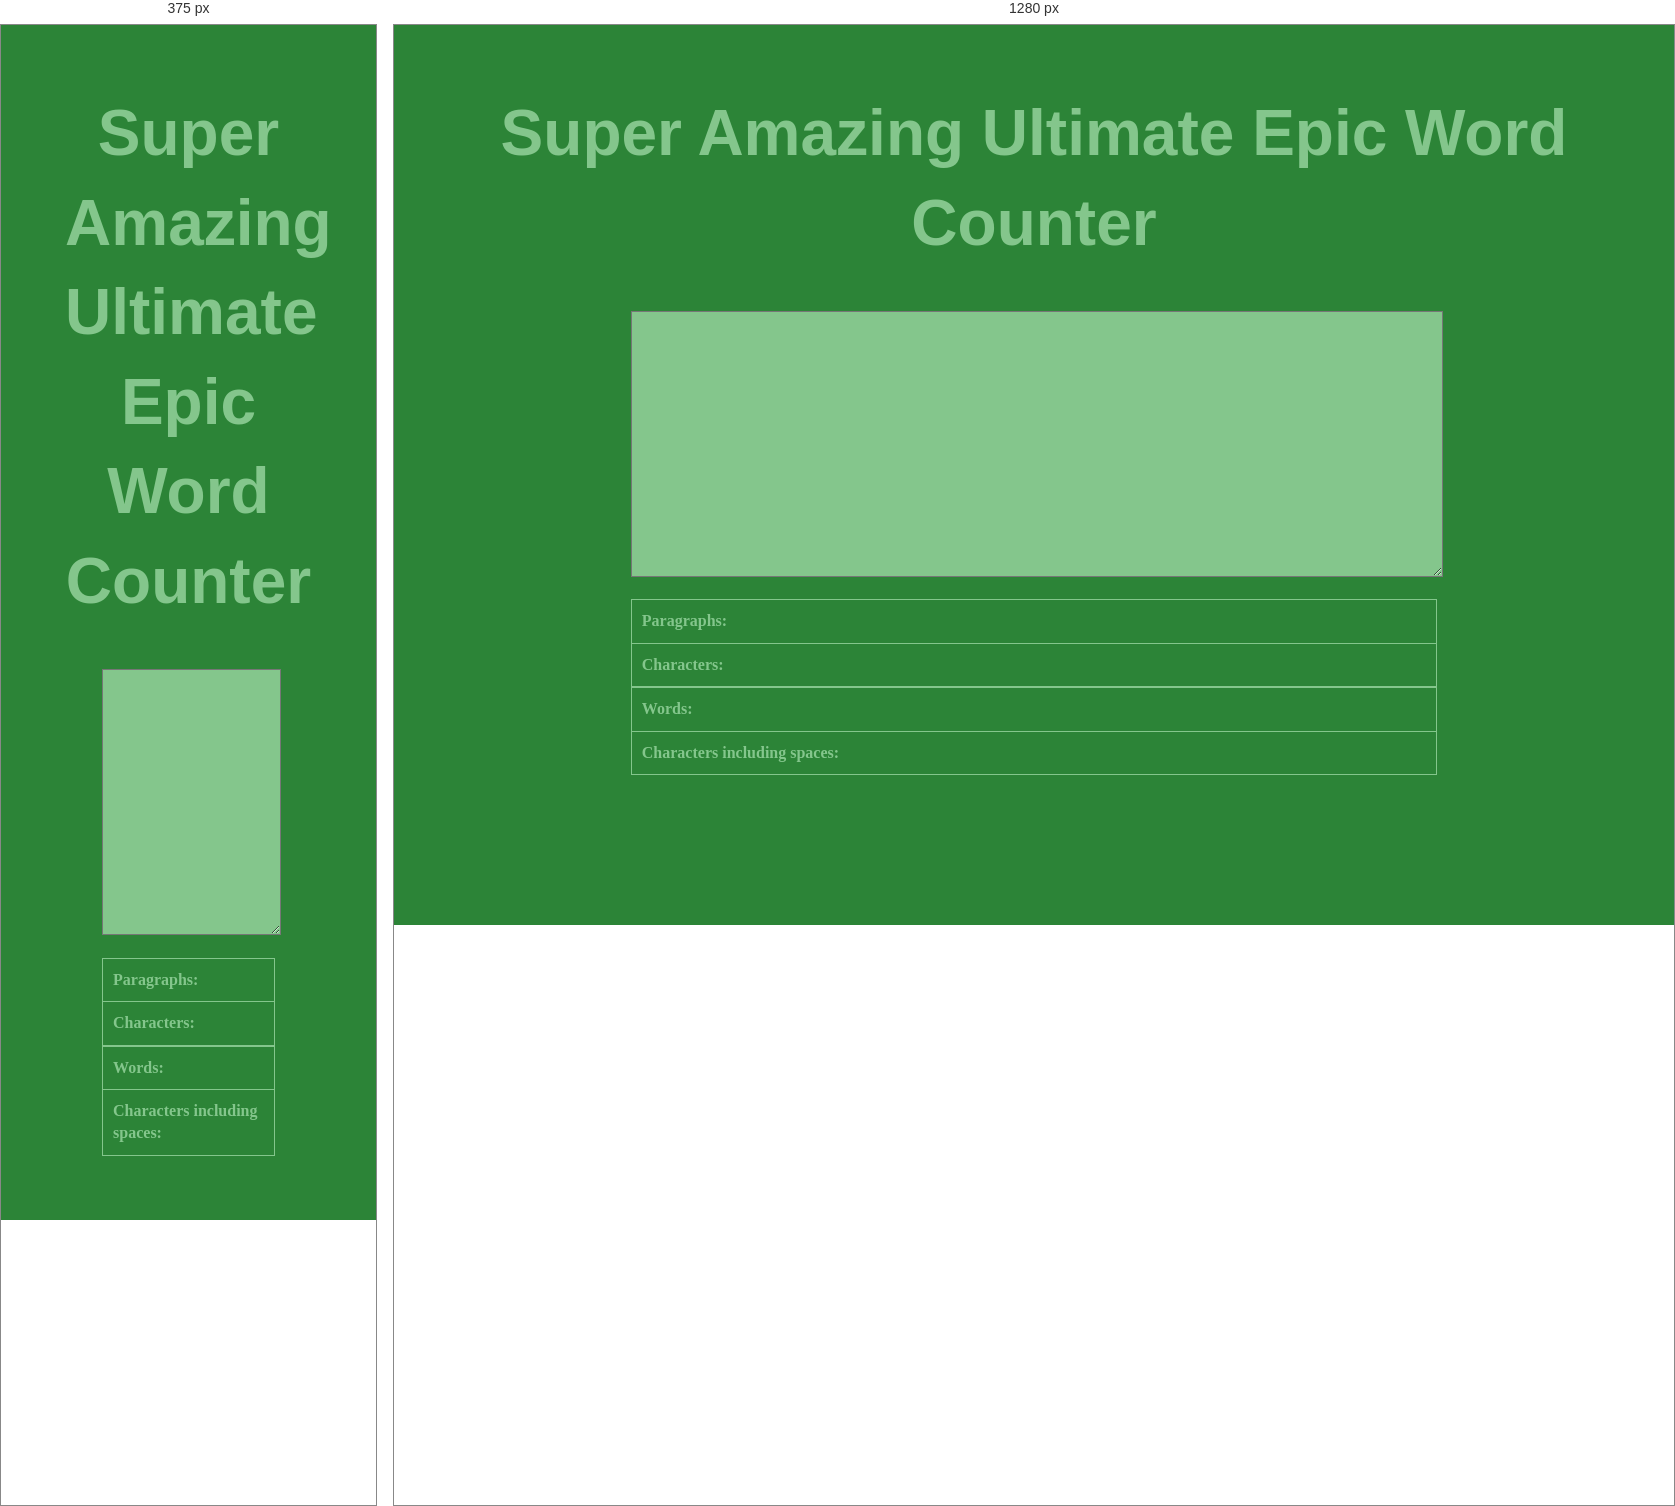
Rendered at 375 px and 1280 px, left to right.

<!-- file: index.html -->
<!doctype html>
<html class="no-js" lang="">
    <head>
        <meta charset="utf-8">
        <meta http-equiv="x-ua-compatible" content="ie=edge">
        <title></title>
        <meta name="description" content="">
        <meta name="viewport" content="width=device-width, initial-scale=1">
      

        <link rel="apple-touch-icon" href="apple-touch-icon.png">
        <!-- Place favicon.ico in the root directory -->
        <link rel="stylesheet" href="http://yui.yahooapis.com/pure/0.6.0/pure-min.css">
      
        <link rel="stylesheet" href="css/normalize.css">
        <link rel="stylesheet" href="css/main.css">
      <link href='http://fonts.googleapis.com/css?family=Raleway:200,300' rel='stylesheet' type='text/css'>
        <script src="js/vendor/modernizr-2.8.3.min.js"></script>
    </head>
    <body>
        <!--[if lt IE 8]>
            <p class="browserupgrade">You are using an <strong>outdated</strong> browser. Please <a href="http://browsehappy.com/">upgrade your browser</a> to improve your experience.</p>
        <![endif]-->
      
      <header><h1>Super Amazing Ultimate Epic Word Counter</h1></header>

        <!-- Add your site or application content here -->
      <div class="container">
        <form>
          <textarea id="data"></textarea>
          


          <p id="template">
            <div class="pure-g">
              <div class="pure-u-1-2">
                <div class="results-top">
                  <b>Paragraphs:</b> <span id="paragraphs"></span>
                </div>
                <div class="results-bottom">
                  <b>Characters:</b> <span id="characters"></span>
                </div>
              </div>
              <div class="pure-u-1-2">
                <div class="results-top">
                  <b>Words:</b> <span id="words"></span>
                </div>
                <div class="results-bottom">
                  <b>Characters including spaces:</b> <span id="spaces"></span>
                </div>
              </div>
            </div>
          </p>
        </form>
      </div>

        <script src="https://ajax.googleapis.com/ajax/libs/jquery/1.11.3/jquery.min.js"></script>
        <script>window.jQuery || document.write('<script src="js/vendor/jquery-1.11.3.min.js"><\/script>')</script>
        <script src="js/plugins.js"></script>
        <script>var module = { exports: {} };</script>
	<script src="js/Countable.js"></script>
        <!--<script src="js/counter.js"></script>-->
        <script src="js/main.js"></script>

        <!-- Google Analytics: change UA-XXXXX-X to be your site's ID. -->
        <script>
            (function(b,o,i,l,e,r){b.GoogleAnalyticsObject=l;b[l]||(b[l]=
            function(){(b[l].q=b[l].q||[]).push(arguments)});b[l].l=+new Date;
            e=o.createElement(i);r=o.getElementsByTagName(i)[0];
            e.src='https://www.google-analytics.com/analytics.js';
            r.parentNode.insertBefore(e,r)}(window,document,'script','ga'));
            ga('create','UA-XXXXX-X','auto');ga('send','pageview');
        </script>
    </body>
</html>


/* @media block from css/main.css */
@media only screen and (min-width: 35em) {
    /* Style adjustments for viewports that meet the condition */
}